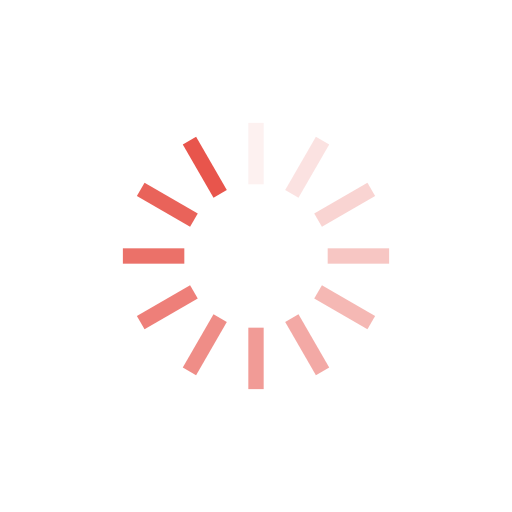
t = 0.00 s
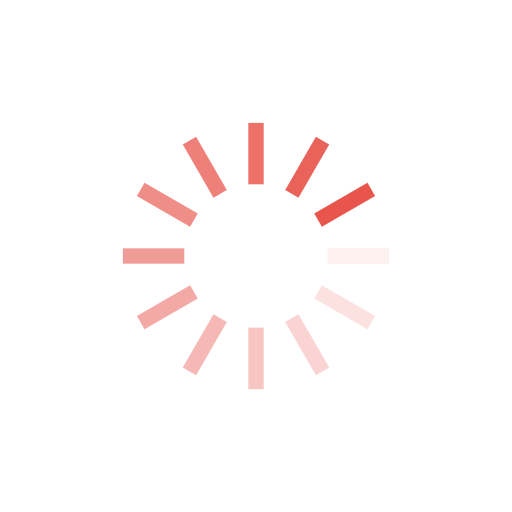
t = 0.25 s
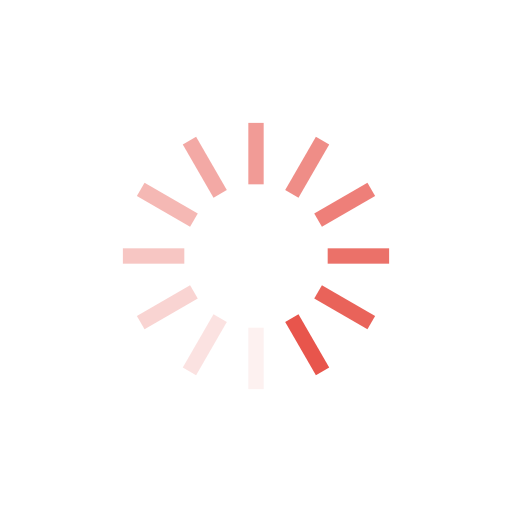
t = 0.50 s
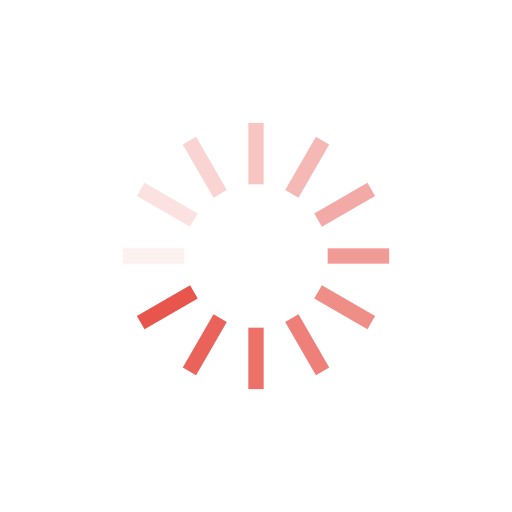
t = 0.75 s

The animated SVG that drew these frames (rendered in a browser with its animation timeline set to each time). Animation: 12 SMIL elements (animate=12); one cycle of 1.00 s, repeats indefinitely.

<?xml version="1.0" encoding="utf-8"?>
<svg xmlns="http://www.w3.org/2000/svg" xmlns:xlink="http://www.w3.org/1999/xlink" style="margin: auto; background: none; display: block; shape-rendering: auto;" width="200px" height="200px" viewBox="0 0 100 100" preserveAspectRatio="xMidYMid">
<g transform="rotate(0 50 50)">
  <rect x="48.5" y="24" rx="0" ry="0" width="3" height="12" fill="#e8554c">
    <animate attributeName="opacity" values="1;0" keyTimes="0;1" dur="1s" begin="-0.9166666666666666s" repeatCount="indefinite"></animate>
  </rect>
</g><g transform="rotate(30 50 50)">
  <rect x="48.5" y="24" rx="0" ry="0" width="3" height="12" fill="#e8554c">
    <animate attributeName="opacity" values="1;0" keyTimes="0;1" dur="1s" begin="-0.8333333333333334s" repeatCount="indefinite"></animate>
  </rect>
</g><g transform="rotate(60 50 50)">
  <rect x="48.5" y="24" rx="0" ry="0" width="3" height="12" fill="#e8554c">
    <animate attributeName="opacity" values="1;0" keyTimes="0;1" dur="1s" begin="-0.75s" repeatCount="indefinite"></animate>
  </rect>
</g><g transform="rotate(90 50 50)">
  <rect x="48.5" y="24" rx="0" ry="0" width="3" height="12" fill="#e8554c">
    <animate attributeName="opacity" values="1;0" keyTimes="0;1" dur="1s" begin="-0.6666666666666666s" repeatCount="indefinite"></animate>
  </rect>
</g><g transform="rotate(120 50 50)">
  <rect x="48.5" y="24" rx="0" ry="0" width="3" height="12" fill="#e8554c">
    <animate attributeName="opacity" values="1;0" keyTimes="0;1" dur="1s" begin="-0.5833333333333334s" repeatCount="indefinite"></animate>
  </rect>
</g><g transform="rotate(150 50 50)">
  <rect x="48.5" y="24" rx="0" ry="0" width="3" height="12" fill="#e8554c">
    <animate attributeName="opacity" values="1;0" keyTimes="0;1" dur="1s" begin="-0.5s" repeatCount="indefinite"></animate>
  </rect>
</g><g transform="rotate(180 50 50)">
  <rect x="48.5" y="24" rx="0" ry="0" width="3" height="12" fill="#e8554c">
    <animate attributeName="opacity" values="1;0" keyTimes="0;1" dur="1s" begin="-0.4166666666666667s" repeatCount="indefinite"></animate>
  </rect>
</g><g transform="rotate(210 50 50)">
  <rect x="48.5" y="24" rx="0" ry="0" width="3" height="12" fill="#e8554c">
    <animate attributeName="opacity" values="1;0" keyTimes="0;1" dur="1s" begin="-0.3333333333333333s" repeatCount="indefinite"></animate>
  </rect>
</g><g transform="rotate(240 50 50)">
  <rect x="48.5" y="24" rx="0" ry="0" width="3" height="12" fill="#e8554c">
    <animate attributeName="opacity" values="1;0" keyTimes="0;1" dur="1s" begin="-0.25s" repeatCount="indefinite"></animate>
  </rect>
</g><g transform="rotate(270 50 50)">
  <rect x="48.5" y="24" rx="0" ry="0" width="3" height="12" fill="#e8554c">
    <animate attributeName="opacity" values="1;0" keyTimes="0;1" dur="1s" begin="-0.16666666666666666s" repeatCount="indefinite"></animate>
  </rect>
</g><g transform="rotate(300 50 50)">
  <rect x="48.5" y="24" rx="0" ry="0" width="3" height="12" fill="#e8554c">
    <animate attributeName="opacity" values="1;0" keyTimes="0;1" dur="1s" begin="-0.08333333333333333s" repeatCount="indefinite"></animate>
  </rect>
</g><g transform="rotate(330 50 50)">
  <rect x="48.5" y="24" rx="0" ry="0" width="3" height="12" fill="#e8554c">
    <animate attributeName="opacity" values="1;0" keyTimes="0;1" dur="1s" begin="0s" repeatCount="indefinite"></animate>
  </rect>
</g>
<!-- [ldio] generated by https://loading.io/ --></svg>
